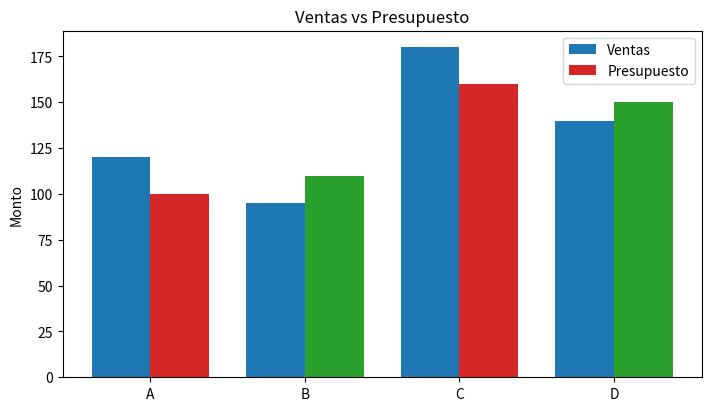

Recreate this plot in Python.
# Ventas vs. Presupuesto (barras agrupadas)
# Objetivo: comparar dos métricas por categoría y resaltar diferencias.

import matplotlib.pyplot as plt
import numpy as np
import pandas as pd
df = pd.DataFrame({
    "categoria": ["A", "B", "C", "D"],
    "ventas": [120, 95, 180, 140],
    "presupuesto": [100, 110, 160, 150]
})
x = np.arange(len(df))
width = 0.38
fig, ax = plt.subplots(figsize=(7, 4), layout="constrained")
ax.bar(x - width / 2, df["ventas"], width=width, label="Ventas")
ax.bar(
    x + width / 2,
    df["presupuesto"],
    width=width,
    label="Presupuesto",
    color=["#2ca02c" if v <= p else "#d62728" for v, p in zip(df["ventas"],
df["presupuesto"])]
)
ax.set_xticks(x, df["categoria"])
ax.set_title("Ventas vs Presupuesto")
ax.set_ylabel("Monto")
ax.legend()
plt.show()
